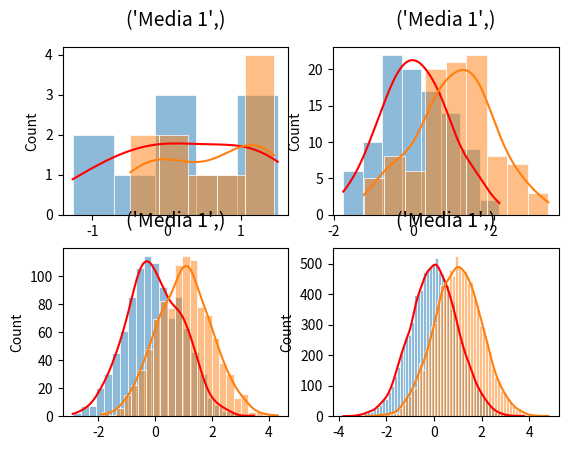

Source code (Python):
import matplotlib.pyplot as plt
import numpy as np
import seaborn as sns

def plot_histogram(data_source, *title):
    """
        Plot a histogram with curve of the the given data
        Required libs: Seaborn and matplotlib.pyplot
    """

    #Plot seaborn histogram overlaid with KDE
    ax = sns.histplot(data=data_source, kde=True, edgecolor='white', linewidth=0.5, #stat='density',
                      line_kws=dict(color='red'))
    
    ax.get_lines()[0].set_color('red') # edit line color due to bug in sns v 0.11.0
    ax.set_title(title, fontsize=14, pad=15)
    
    #plt.show()

def generate_values(lenght, mean, standard_deviation):
    """Generates a random array of a normal distribution"""

    array = np.random.normal(loc=mean, scale=standard_deviation, size=lenght)
    return array

def plot_hist_by_mean(mean):
    hist_title = "Media {x}".format(x=mean)
    value = 10

    for i in range(1, 5): # plot 4 hist in 1 figure
        x = generate_values(value, mean, 1)
        plt.subplot(2, 2, i)
        plot_histogram(x, hist_title)
        value *= 10

    plt.show()


# Observações para 10, 100, 1000 e 10000 amostras. Com media=0 // Figure 1
plot_hist_by_mean(0) 

# Observações para 10, 100, 1000 e 10000 amostras. Com media=1 // Figure 2
plot_hist_by_mean(1) 


"""
    Quartis: Graficos dos quartis da normal e quartis da exponencial
"""


